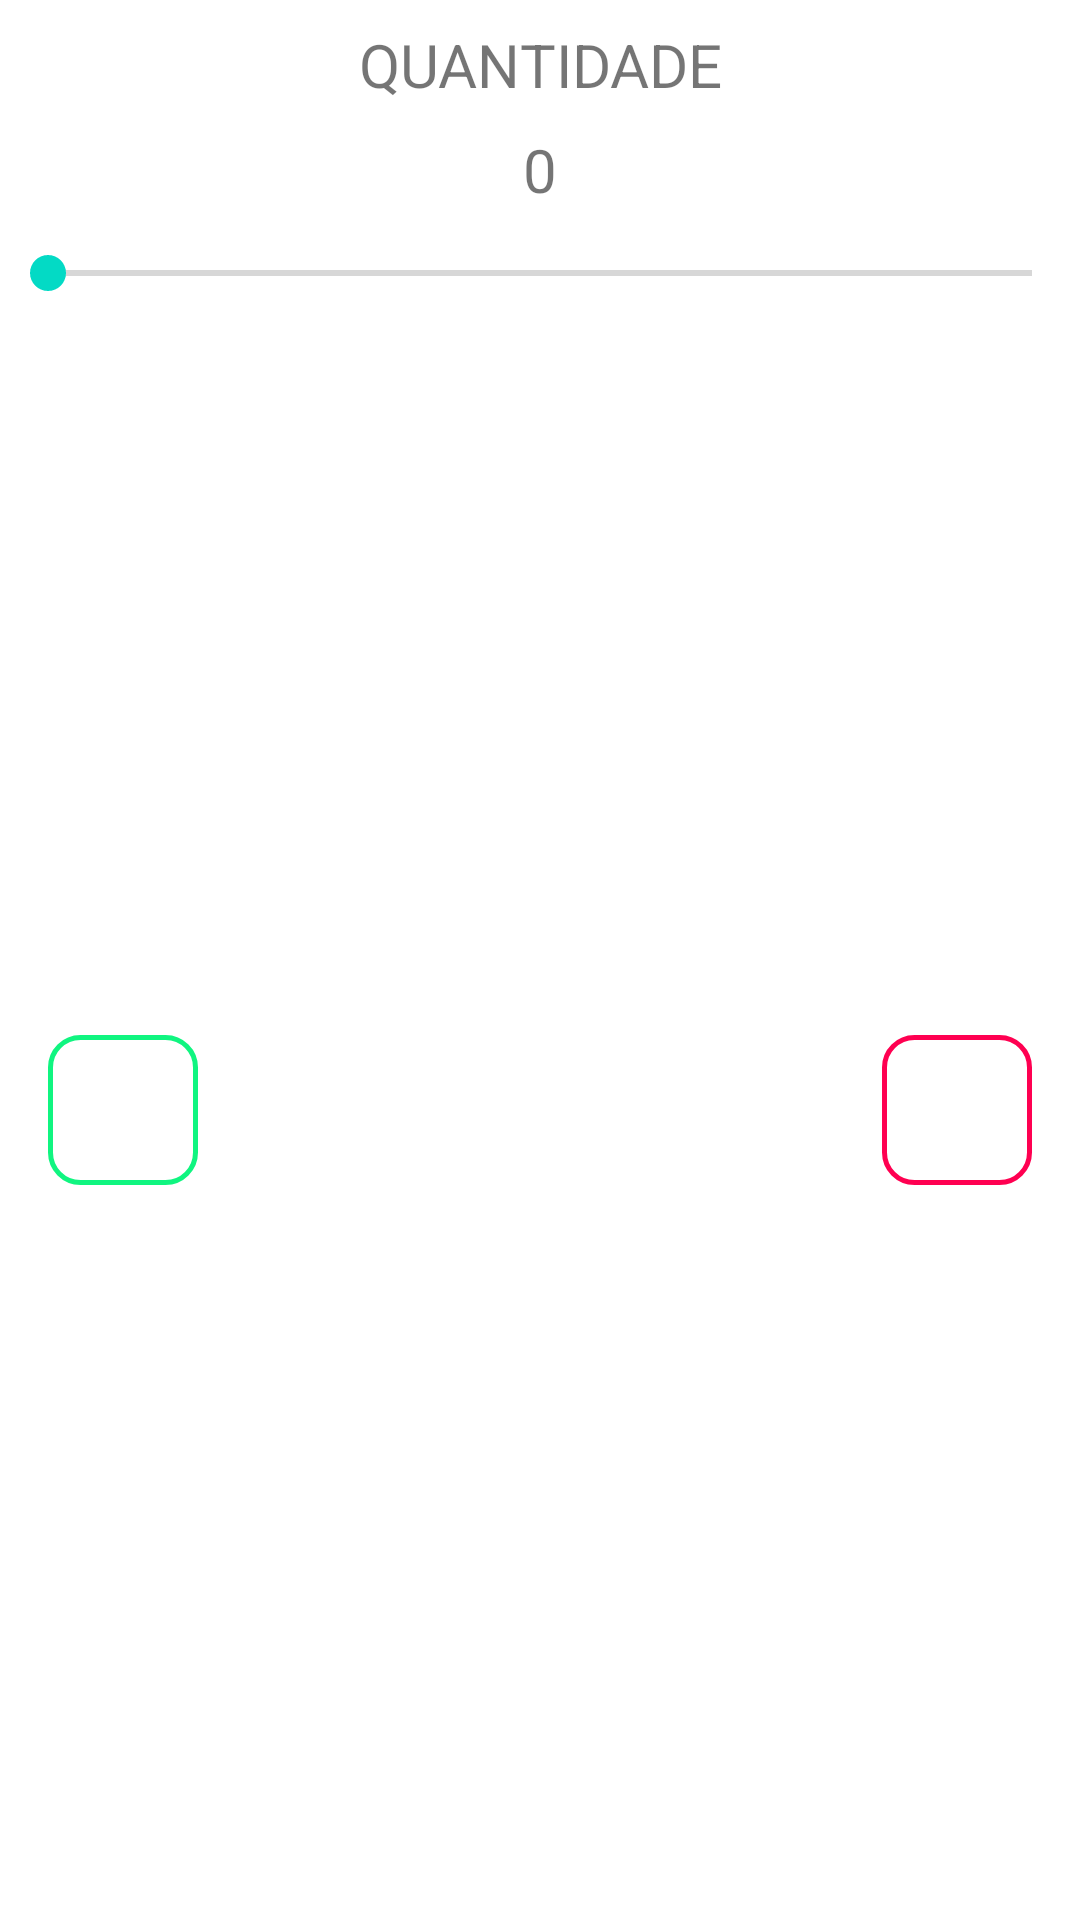

Reconstruct the res/layout file that produces this screen, plus the resources it refers to.
<!-- AndroidManifest.xml: application theme Theme.Stock4U -->
<!-- res/layout/dialog_select_item.xml -->
<?xml version="1.0" encoding="utf-8"?>
<androidx.constraintlayout.widget.ConstraintLayout xmlns:android="http://schemas.android.com/apk/res/android"
    xmlns:app="http://schemas.android.com/apk/res-auto"
    xmlns:tools="http://schemas.android.com/tools"
    android:layout_width="match_parent"
    android:layout_height="wrap_content">

    <TextView
        android:id="@+id/TextViewTitle"
        android:layout_width="0dp"
        android:layout_height="wrap_content"
        android:layout_marginTop="8dp"
        android:gravity="center"
        android:text="QUANTIDADE"
        android:textSize="20sp"
        app:layout_constraintEnd_toEndOf="parent"
        app:layout_constraintStart_toStartOf="parent"
        app:layout_constraintTop_toTopOf="parent" />

    <TextView
        android:id="@+id/textViewCounterAddQuantity"
        android:layout_width="0dp"
        android:layout_height="wrap_content"
        android:layout_marginTop="8dp"
        android:gravity="center"
        android:text="0"
        android:textSize="20sp"
        app:layout_constraintEnd_toEndOf="parent"
        app:layout_constraintStart_toStartOf="parent"
        app:layout_constraintTop_toBottomOf="@+id/TextViewTitle" />

    <SeekBar
        android:id="@+id/seekBarQuantityForAddInSale"
        android:layout_width="0dp"
        android:layout_height="26dp"
        android:layout_marginTop="8dp"
        app:layout_constraintEnd_toEndOf="parent"
        app:layout_constraintStart_toStartOf="@+id/textViewCounterAddQuantity"
        app:layout_constraintTop_toBottomOf="@+id/textViewCounterAddQuantity" />

    <ImageButton
        android:id="@+id/imageButtonConclusionAddQuantity"
        android:layout_width="50dp"
        android:layout_height="50dp"
        android:layout_marginStart="16dp"
        android:layout_marginTop="12dp"
        android:layout_marginBottom="16dp"
        android:background="@drawable/positive_button_border"
        app:layout_constraintBottom_toBottomOf="parent"
        app:layout_constraintStart_toStartOf="parent"
        app:layout_constraintTop_toBottomOf="@+id/seekBarQuantityForAddInSale"
        app:srcCompat="@drawable/ic_baseline_check_24" />

    <ImageButton
        android:id="@+id/imageButtonCancelAddQuantity"
        android:layout_width="50dp"
        android:layout_height="50dp"
        android:layout_marginTop="12dp"
        android:layout_marginEnd="16dp"
        android:layout_marginBottom="16dp"
        android:background="@drawable/negative_button_border"
        app:layout_constraintBottom_toBottomOf="parent"
        app:layout_constraintEnd_toEndOf="@+id/seekBarQuantityForAddInSale"
        app:layout_constraintTop_toBottomOf="@+id/seekBarQuantityForAddInSale"
        app:srcCompat="@drawable/ic_baseline_clear_24" />
</androidx.constraintlayout.widget.ConstraintLayout>
<!-- resources referenced by this layout -->
<resources>
  <!-- drawable negative_button_border (drawable) -->
  <?xml version="1.0" encoding="utf-8"?>
  <selector xmlns:android="http://schemas.android.com/apk/res/android">
      <item android:state_pressed="false">
          <shape xmlns:android="http://schemas.android.com/apk/res/android" android:shape="rectangle"  >
              <corners android:radius="10dp"/>
              <solid android:color="#0010F580"></solid>
              <stroke android:width="1.5dp"  android:color="@color/DeleteButtonColor" />
              <padding android:left="3dp" android:right="3dp" android:bottom="3dp" android:top="3dp"/>
          </shape>
      </item>
      <item android:state_drag_hovered="true">
          <shape xmlns:android="http://schemas.android.com/apk/res/android" android:shape="rectangle"  >
  
              <solid android:color="@color/DeleteButtonColor"></solid>
              <corners android:radius="30dp"/>
              <stroke android:width="2dp"  android:color="@color/black" />
              <padding android:left="3dp" android:right="3dp" android:bottom="3dp" android:top="3dp"/>
  
          </shape>
      </item>
  </selector>
  <!-- drawable positive_button_border (drawable) -->
  <?xml version="1.0" encoding="utf-8"?>
  <selector xmlns:android="http://schemas.android.com/apk/res/android">
      <item android:state_pressed="false">
          <shape xmlns:android="http://schemas.android.com/apk/res/android" android:shape="rectangle"  >
              <corners android:radius="10dp"/>
              <solid android:color="#0010F580"></solid>
              <stroke android:width="1.5dp"  android:color="@color/Buttomcolor" />
              <padding android:left="3dp" android:right="3dp" android:bottom="3dp" android:top="3dp"/>
          </shape>
      </item>
      <item android:state_drag_hovered="true">
          <shape xmlns:android="http://schemas.android.com/apk/res/android" android:shape="rectangle"  >
  
              <solid android:color="#10F580"></solid>
              <corners android:radius="30dp"/>
              <stroke android:width="2dp"  android:color="#10F580" />
              <padding android:left="3dp" android:right="3dp" android:bottom="3dp" android:top="3dp"/>
  
          </shape>
      </item>
  </selector>
  <style name="Theme.Stock4U" parent="Theme.MaterialComponents.DayNight.DarkActionBar">
          
          <item name="colorPrimary">@color/purple_500</item>
          <item name="colorPrimaryVariant">@color/purple_700</item>
          <item name="colorOnPrimary">@color/white</item>
          
          <item name="colorSecondary">@color/teal_200</item>
          <item name="colorSecondaryVariant">@color/teal_700</item>
          <item name="colorOnSecondary">@color/black</item>
          
          <item name="android:statusBarColor" tools:targetApi="l">?attr/colorPrimaryVariant</item>
          
          <item name="windowActionBar">true</item>
          <item name="windowNoTitle">true</item>
      </style>
  <color name="DeleteButtonColor">#FF0051</color>
  <color name="black">#FF000000</color>
  <color name="Buttomcolor">#10F580</color>
  <color name="purple_500">#FF6200EE</color>
  <color name="purple_700">#0A4159</color>
  <color name="white">#FFFFFF</color>
  <color name="teal_200">#FF03DAC5</color>
  <color name="teal_700">#FF018786</color>
</resources>
